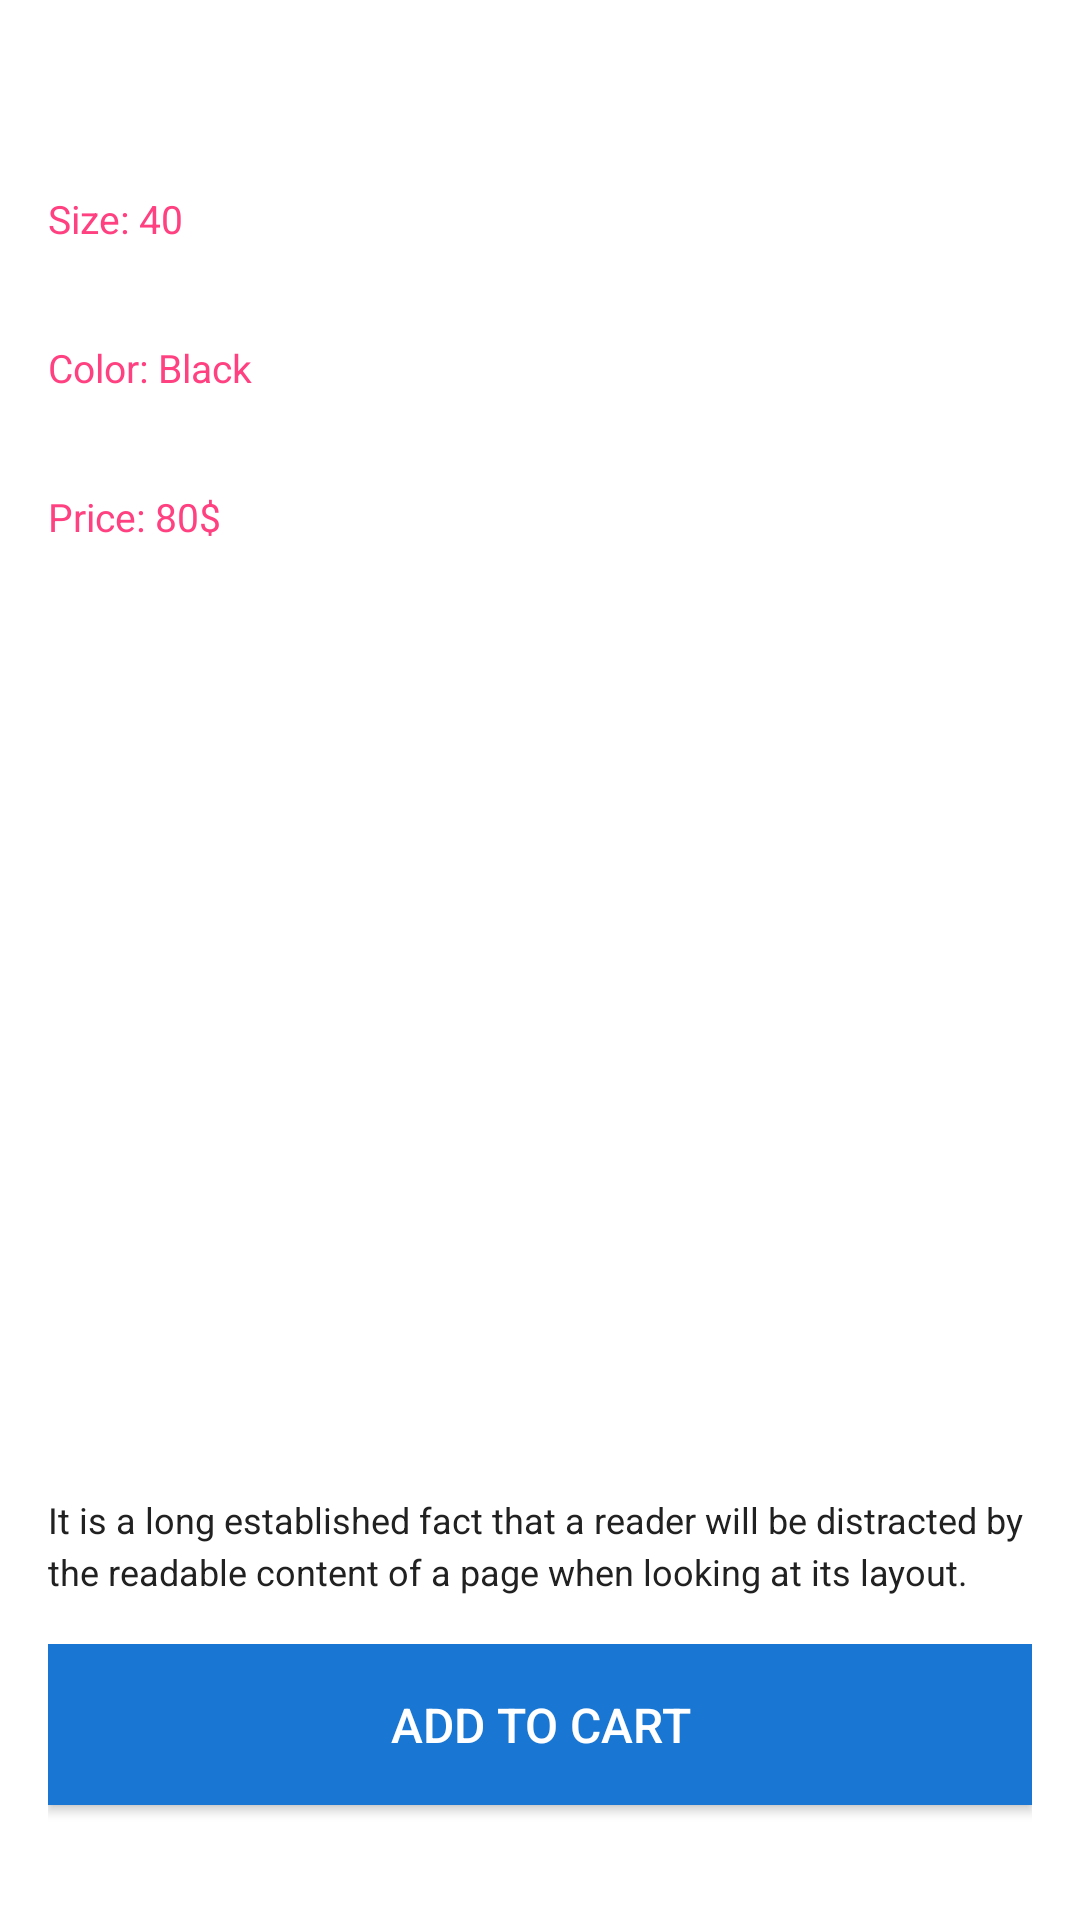

Here is an Android app screen rendered from its layout file. Give the layout XML and the strings, colors and styles it references.
<!-- AndroidManifest.xml: application theme AppTheme -->
<!-- res/layout/activity_product.xml -->
<?xml version="1.0" encoding="utf-8"?>
<LinearLayout xmlns:android="http://schemas.android.com/apk/res/android"
    xmlns:tools="http://schemas.android.com/tools"
    android:layout_width="match_parent"
    android:layout_height="match_parent"
    android:orientation="vertical"
    android:paddingBottom="@dimen/activity_vertical_margin"
    android:paddingLeft="@dimen/activity_horizontal_margin"
    android:paddingRight="@dimen/activity_horizontal_margin"
    android:paddingTop="@dimen/activity_vertical_margin"
    android:background="@color/icons">

    <LinearLayout
        android:layout_width="match_parent"
        android:layout_height="0dp"
        android:layout_weight="5"
        android:orientation="vertical">

        <LinearLayout
            android:layout_width="match_parent"
            android:layout_height="wrap_content"
            android:orientation="horizontal">

            <LinearLayout
                android:layout_width="0dp"
                android:layout_height="wrap_content"
                android:paddingRight="@dimen/_8sdp"
                android:orientation="vertical"
                android:layout_weight="1">

                <TextView
                    android:id="@+id/product_size"
                    android:layout_width="wrap_content"
                    android:layout_height="wrap_content"
                    android:textSize="@dimen/_13sdp"
                    android:layout_marginTop="@dimen/_48sdp"
                    android:text="@string/product_size"
                    android:textColor="@color/colorAccent"/>

                <TextView
                    android:id="@+id/product_color"
                    android:layout_width="wrap_content"
                    android:layout_height="wrap_content"
                    android:textSize="@dimen/_13sdp"
                    android:layout_marginTop="@dimen/_32sdp"
                    android:text="@string/product_color"
                    android:textColor="@color/colorAccent"/>

                <TextView
                    android:id="@+id/product_price"
                    android:layout_width="wrap_content"
                    android:layout_height="wrap_content"
                    android:textSize="@dimen/_13sdp"
                    android:layout_marginTop="@dimen/_32sdp"
                    android:text="@string/product_price"
                    android:textColor="@color/colorAccent"/>

            </LinearLayout>

            <LinearLayout
                android:layout_width="0dp"
                android:layout_height="wrap_content"
                android:layout_weight="1">

                <ImageView
                    android:id="@+id/full_product_image"
                    android:layout_width="match_parent"
                    android:layout_height="match_parent"
                    android:contentDescription="@string/android_pay"
                    android:src="@drawable/productonebig"
                    android:scaleType="centerCrop"/>

            </LinearLayout>

        </LinearLayout>

    </LinearLayout>

    <LinearLayout
        android:layout_width="match_parent"
        android:layout_height="0dp"
        android:layout_weight="2"
        android:gravity="bottom"
        android:paddingBottom="@dimen/_16sdp"
        android:orientation="vertical">

        <TextView
            android:id="@+id/product_description"
            android:layout_width="wrap_content"
            android:layout_height="wrap_content"
            android:lineSpacingMultiplier="1.2"
            android:textColor="@color/colorPrimaryText"
            android:text="@string/description_example"
            android:textSize="@dimen/_12sdp"/>

    </LinearLayout>

    <LinearLayout
        android:layout_width="match_parent"
        android:layout_height="0dp"
        android:layout_weight="1"
        android:orientation="vertical">

        <Button
            android:id="@+id/add_to_cart"
            android:layout_width="match_parent"
            android:layout_height="wrap_content"
            android:background="@color/colorPrimaryDark"
            android:textColor="@color/icons"
            android:text="@string/add_to_cart"
            android:textSize="@dimen/_16sdp"
            android:padding="@dimen/_16sdp"/>

    </LinearLayout>

</LinearLayout>
<!-- resources referenced by this layout -->
<resources>
  <color name="colorAccent">#FF4081</color>
  <color name="colorPrimaryDark">#1976D2</color>
  <color name="colorPrimaryText">#212121</color>
  <color name="icons">#ffffff</color>
  <dimen name="_12sdp">12dp</dimen>
  <dimen name="_13sdp">13dp</dimen>
  <dimen name="_16sdp">16dp</dimen>
  <dimen name="_32sdp">32dp</dimen>
  <dimen name="_48sdp">48dp</dimen>
  <dimen name="_8sdp">8dp</dimen>
  <dimen name="activity_horizontal_margin">16dp</dimen>
  <dimen name="activity_vertical_margin">16dp</dimen>
  <string name="add_to_cart">ADD TO CART</string>
  <string name="android_pay">Android Pay. Simple way to pay</string>
  <string name="description_example">It is a long established fact that a reader will be distracted by the readable content of a page when looking at its layout.</string>
  <string name="product_color">Color: Black</string>
  <string name="product_price">Price: 80$</string>
  <string name="product_size">Size: 40</string>
</resources>
